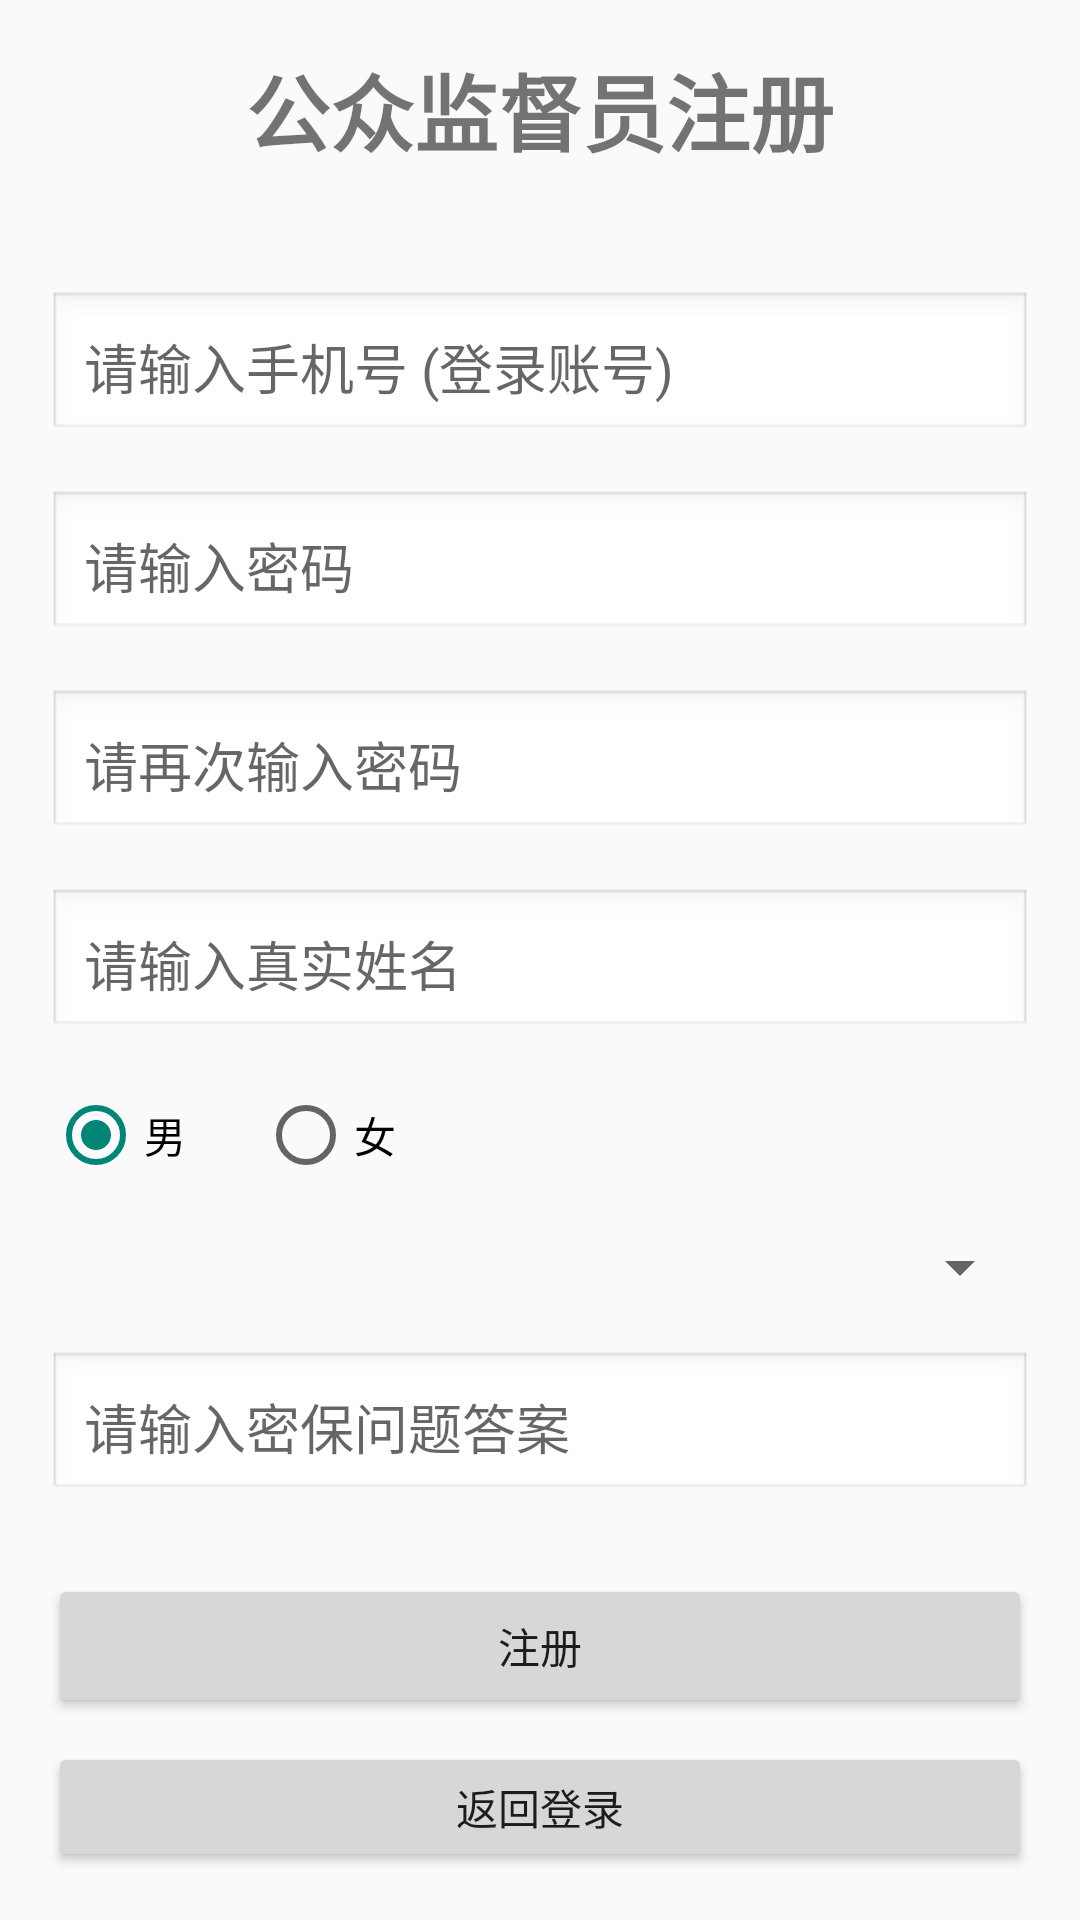

Layout XML and referenced resources for this Android screen:
<!-- AndroidManifest.xml: application theme Theme.AppCompat.Light.NoActionBar -->
<!-- res/layout/activity_neps_register.xml -->
<?xml version="1.0" encoding="utf-8"?>
<LinearLayout xmlns:android="http://schemas.android.com/apk/res/android"
    android:layout_width="match_parent"
    android:layout_height="match_parent"
    android:orientation="vertical"
    android:gravity="center_horizontal"
    android:padding="16dp">

    <TextView
        android:layout_width="wrap_content"
        android:layout_height="wrap_content"
        android:text="公众监督员注册"
        android:textSize="28sp"
        android:textStyle="bold"
        android:layout_marginBottom="40dp"/>

    <EditText
        android:id="@+id/txt_id"
        android:layout_width="match_parent"
        android:layout_height="wrap_content"
        android:hint="请输入手机号 (登录账号)"
        android:inputType="phone"
        android:padding="12dp"
        android:layout_marginBottom="16dp"
        android:background="@android:drawable/edit_text"/>

    <EditText
        android:id="@+id/txt_password"
        android:layout_width="match_parent"
        android:layout_height="wrap_content"
        android:hint="请输入密码"
        android:inputType="textPassword"
        android:padding="12dp"
        android:layout_marginBottom="16dp"
        android:background="@android:drawable/edit_text"/>

    <EditText
        android:id="@+id/txt_repassword"
        android:layout_width="match_parent"
        android:layout_height="wrap_content"
        android:hint="请再次输入密码"
        android:inputType="textPassword"
        android:padding="12dp"
        android:layout_marginBottom="16dp"
        android:background="@android:drawable/edit_text"/>

    <EditText
        android:id="@+id/txt_realName"
        android:layout_width="match_parent"
        android:layout_height="wrap_content"
        android:hint="请输入真实姓名"
        android:inputType="textPersonName"
        android:padding="12dp"
        android:layout_marginBottom="16dp"
        android:background="@android:drawable/edit_text"/>

    <RadioGroup
        android:id="@+id/rg_sex"
        android:layout_width="match_parent"
        android:layout_height="wrap_content"
        android:orientation="horizontal"
        android:layout_marginBottom="16dp">
        <RadioButton
            android:id="@+id/rb_male"
            android:layout_width="wrap_content"
            android:layout_height="wrap_content"
            android:text="男"
            android:checked="true"/>
        <RadioButton
            android:id="@+id/rb_female"
            android:layout_width="wrap_content"
            android:layout_height="wrap_content"
            android:text="女"
            android:layout_marginStart="24dp"/>
    </RadioGroup>

    <Spinner
        android:id="@+id/txt_securityQuestion"
        android:layout_width="match_parent"
        android:layout_height="wrap_content"
        android:layout_marginBottom="16dp"/>

    <EditText
        android:id="@+id/txt_securityAnswer"
        android:layout_width="match_parent"
        android:layout_height="wrap_content"
        android:hint="请输入密保问题答案"
        android:inputType="text"
        android:padding="12dp"
        android:layout_marginBottom="24dp"
        android:background="@android:drawable/edit_text"/>

    <Button
        android:id="@+id/btn_register"
        android:layout_width="match_parent"
        android:layout_height="wrap_content"
        android:text="注册"/>

    <Button
        android:id="@+id/btn_back"
        android:layout_width="match_parent"
        android:layout_height="wrap_content"
        android:text="返回登录"
        android:layout_marginTop="8dp"/>

</LinearLayout>
<!-- resources referenced by this layout -->
<resources>

</resources>
